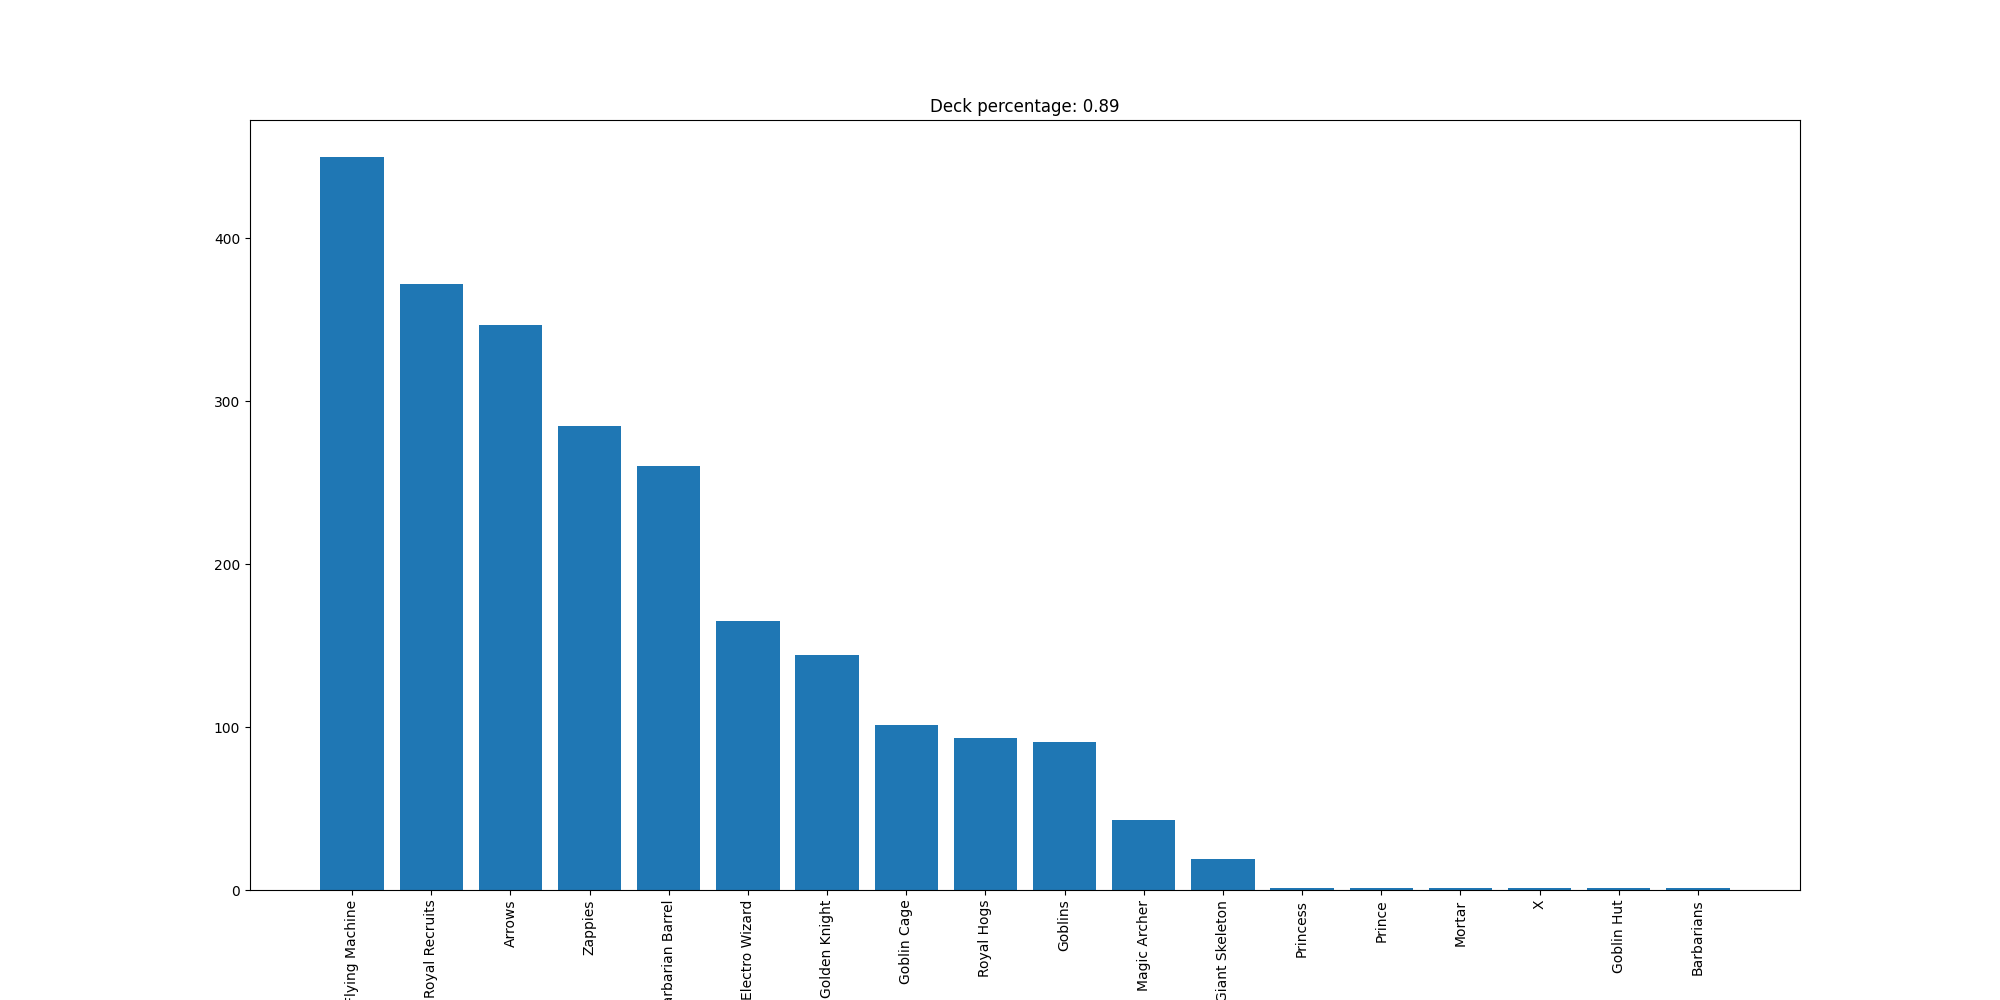

Data behind this chart, as committed beside it:
Flying Machine, 450
Royal Recruits, 372
Arrows, 347
Zappies, 285
Barbarian Barrel, 260
Electro Wizard, 165
Golden Knight, 144
Goblin Cage, 101
Royal Hogs, 93
Goblins, 91
Magic Archer, 43
Giant Skeleton, 19
Princess, 1
Prince, 1
Mortar, 1
X, 1
Goblin Hut, 1
Barbarians, 1
